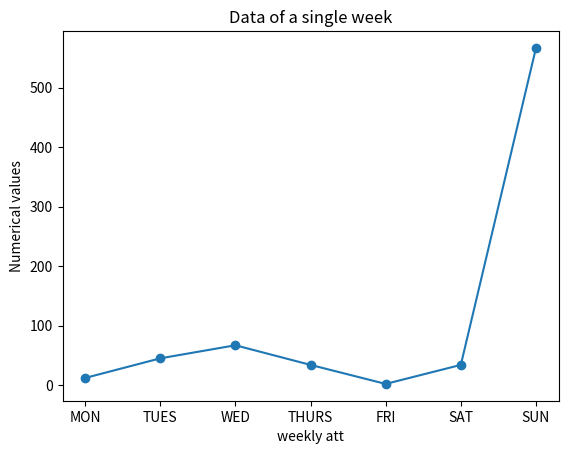

Generate this figure with matplotlib:
import matplotlib.pyplot as plt
x=["MON","TUES","WED","THURS","FRI","SAT","SUN"]
Y=[12,45,67,34,2,34,567]
plt.title("Data of a single week")
plt.xlabel("weekly att")
plt.ylabel("Numerical values")
plt.plot(x, Y, marker='o')
plt.show()
